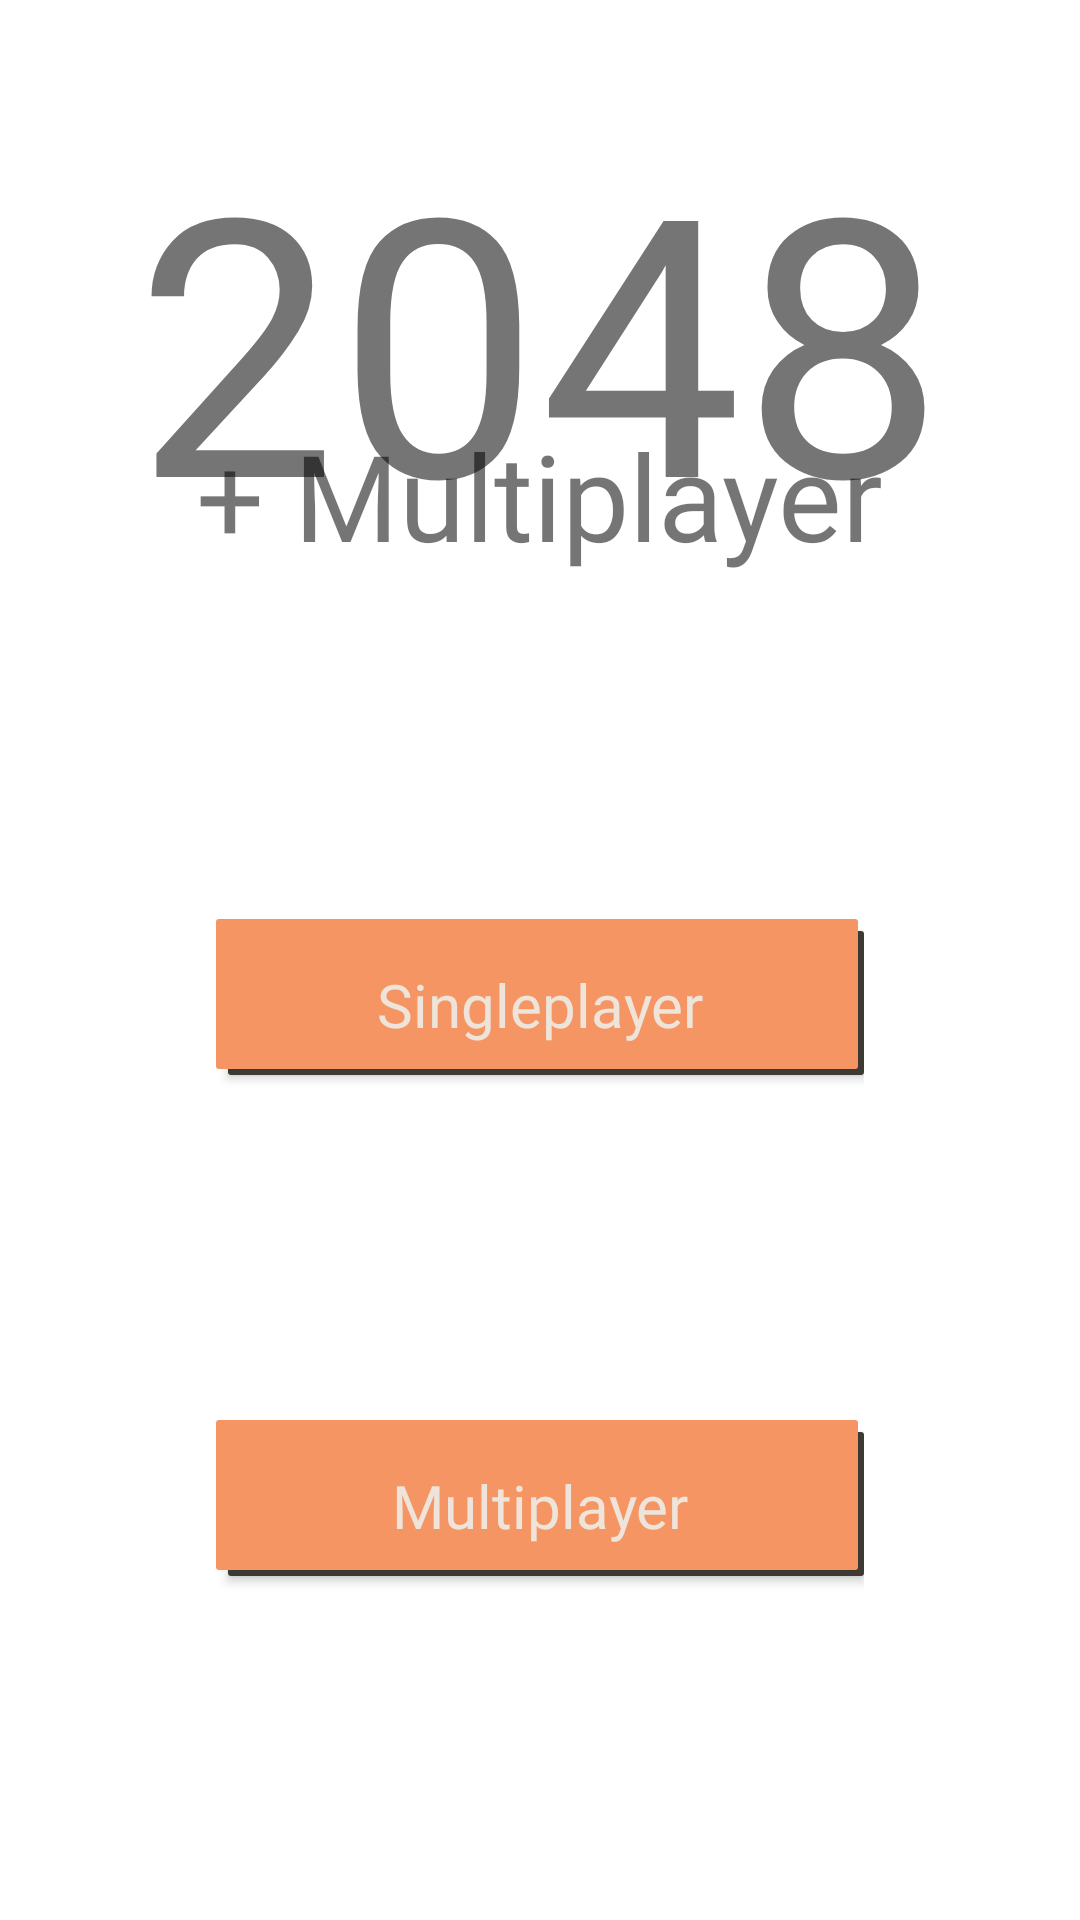

Produce the Android XML layout that renders to this screen, including the resource entries it uses.
<!-- AndroidManifest.xml: application theme Theme._2048Mult -->
<!-- res/layout/fragment_start.xml -->
<?xml version="1.0" encoding="utf-8"?>
<FrameLayout xmlns:android="http://schemas.android.com/apk/res/android"
    xmlns:app="http://schemas.android.com/apk/res-auto"
    xmlns:tools="http://schemas.android.com/tools"
    android:layout_width="match_parent"
    android:layout_height="match_parent"
    tools:context=".ui.menu.StartFragment">



    <androidx.constraintlayout.widget.ConstraintLayout
        android:layout_width="match_parent"
        android:layout_height="match_parent">

        <androidx.constraintlayout.widget.Guideline
            android:id="@+id/guidelineTop"
            android:layout_width="wrap_content"
            android:layout_height="wrap_content"
            android:orientation="horizontal"
            app:layout_constraintGuide_percent="0.05" />

        <androidx.constraintlayout.widget.ConstraintLayout
            android:id="@+id/title"
            android:layout_width="0dp"
            android:layout_height="wrap_content"
            android:gravity="center"
            android:orientation="vertical"
            app:layout_constraintBottom_toTopOf="@id/buttonContainer"
            app:layout_constraintEnd_toEndOf="parent"
            app:layout_constraintStart_toStartOf="parent"
            app:layout_constraintTop_toBottomOf="@id/guidelineTop">

            <TextView
                android:id="@+id/textTitle2048"
                android:layout_width="wrap_content"
                android:layout_height="wrap_content"
                android:fontFamily="@font/poppins_semibold"
                android:text="2048"
                android:textSize="120sp"
                app:layout_constraintEnd_toEndOf="parent"
                app:layout_constraintStart_toStartOf="parent"
                app:layout_constraintTop_toTopOf="parent" />

            <TextView
                android:id="@+id/textTitle2048Multiplayer"
                android:layout_width="wrap_content"
                android:layout_height="wrap_content"
                android:fontFamily="@font/poppins"
                android:text="+ Multiplayer"

                android:textSize="40sp"
                app:layout_constraintBottom_toBottomOf="parent"
                app:layout_constraintEnd_toEndOf="parent"
                app:layout_constraintStart_toStartOf="parent" />

        </androidx.constraintlayout.widget.ConstraintLayout>


        <androidx.constraintlayout.widget.ConstraintLayout
            android:id="@+id/buttonContainer"
            android:layout_width="0dp"
            android:layout_height="0dp"
            app:layout_constraintBottom_toBottomOf="parent"
            app:layout_constraintEnd_toEndOf="parent"
            app:layout_constraintStart_toStartOf="parent"
            app:layout_constraintTop_toBottomOf="@+id/title">

            <androidx.constraintlayout.widget.Guideline
                android:id="@+id/guidelineLeft"
                android:layout_width="wrap_content"
                android:layout_height="wrap_content"
                android:orientation="vertical"
                app:layout_constraintGuide_percent="0.2" />


            <androidx.constraintlayout.widget.ConstraintLayout
                android:id="@+id/buttons"
                android:layout_width="0dp"
                android:layout_height="0dp"

                app:layout_constraintBottom_toBottomOf="parent"
                app:layout_constraintEnd_toStartOf="@id/guidelineRight"
                app:layout_constraintStart_toEndOf="@id/guidelineLeft"
                app:layout_constraintTop_toTopOf="parent">

                <androidx.appcompat.widget.AppCompatButton
                    android:id="@+id/buttonSingleplayer"
                    style="@style/ButtonTheme"

                    android:layout_width="match_parent"
                    android:layout_height="wrap_content"
                    android:background="@drawable/button_shape"
                    android:text="Singleplayer"

                    app:layout_constraintBottom_toTopOf="@+id/buttonMultiplayer"
                    app:layout_constraintEnd_toEndOf="parent"
                    app:layout_constraintStart_toStartOf="parent"
                    app:layout_constraintTop_toTopOf="parent" />

                <androidx.appcompat.widget.AppCompatButton
                    android:id="@+id/buttonMultiplayer"
                    style="@style/ButtonTheme"

                    android:layout_width="match_parent"
                    android:layout_height="wrap_content"
                    android:background="@drawable/button_shape"
                    android:text="Multiplayer"

                    app:layout_constraintBottom_toBottomOf="parent"
                    app:layout_constraintEnd_toEndOf="parent"
                    app:layout_constraintStart_toStartOf="parent"
                    app:layout_constraintTop_toBottomOf="@+id/buttonSingleplayer" />
            </androidx.constraintlayout.widget.ConstraintLayout>

            <androidx.constraintlayout.widget.Guideline
                android:id="@+id/guidelineRight"
                android:layout_width="wrap_content"
                android:layout_height="wrap_content"
                android:orientation="vertical"
                app:layout_constraintGuide_percent="0.8" />
        </androidx.constraintlayout.widget.ConstraintLayout>
    </androidx.constraintlayout.widget.ConstraintLayout>
</FrameLayout>
<!-- resources referenced by this layout -->
<resources>
  <!-- drawable button_shape (drawable) -->
  <?xml version="1.0" encoding="utf-8"?>
  <selector xmlns:android="http://schemas.android.com/apk/res/android">
      <item>
          <layer-list>
              <item android:left="4dp" android:top="4dp">
                  <shape>
                      <corners android:radius="1dp" />
                      <solid android:color="@color/level16" />
                  </shape>
              </item>
              <item android:bottom="2dp" android:right="2dp">
                  <shape>
                      <solid android:color="@color/level4"></solid>
                      <corners android:radius="1dp" />
                      <padding android:bottom="10dp" android:left="10dp"
                          android:right="10dp" android:top="10dp" />
                  </shape>
              </item>
          </layer-list>
      </item>
  
  </selector>
  <style name="ButtonTheme">
  
  
          <item name="android:textColor">@color/level1</item>
          <item name="android:paddingTop">15dp</item>
  
  
  
          <item name="android:textSize">20dp</item>
  
          <item name="autoSizeTextType">uniform</item>
          <item name="autoSizeMaxTextSize">250dp</item>
          <item name="autoSizeMinTextSize">1dp</item>
          <item name="maxLines">1</item>
  
          <item name="textAllCaps">false</item>
          <item name="fontFamily">@font/poppins_semibold</item>
  
  
      </style>
  <style name="Theme._2048Mult" parent="Theme.MaterialComponents.Light.NoActionBar">
          
  
  
  
  
  
  
          <item name="colorOnSecondary">@color/black</item>
  
          <item name="colorBG">@color/white_orange_bg</item>&gt;
          <item name="android:statusBarColor">?attr/colorBG</item>
          <item name="android:windowLightStatusBar">true</item>
          
      </style>
  <color name="level16">#3d3a33</color>
  <color name="level4">#f59563</color>
  <color name="level1">#eee4da</color>
  <color name="black">#FF000000</color>
  <color name="white_orange_bg">#fffdeb</color>
</resources>
